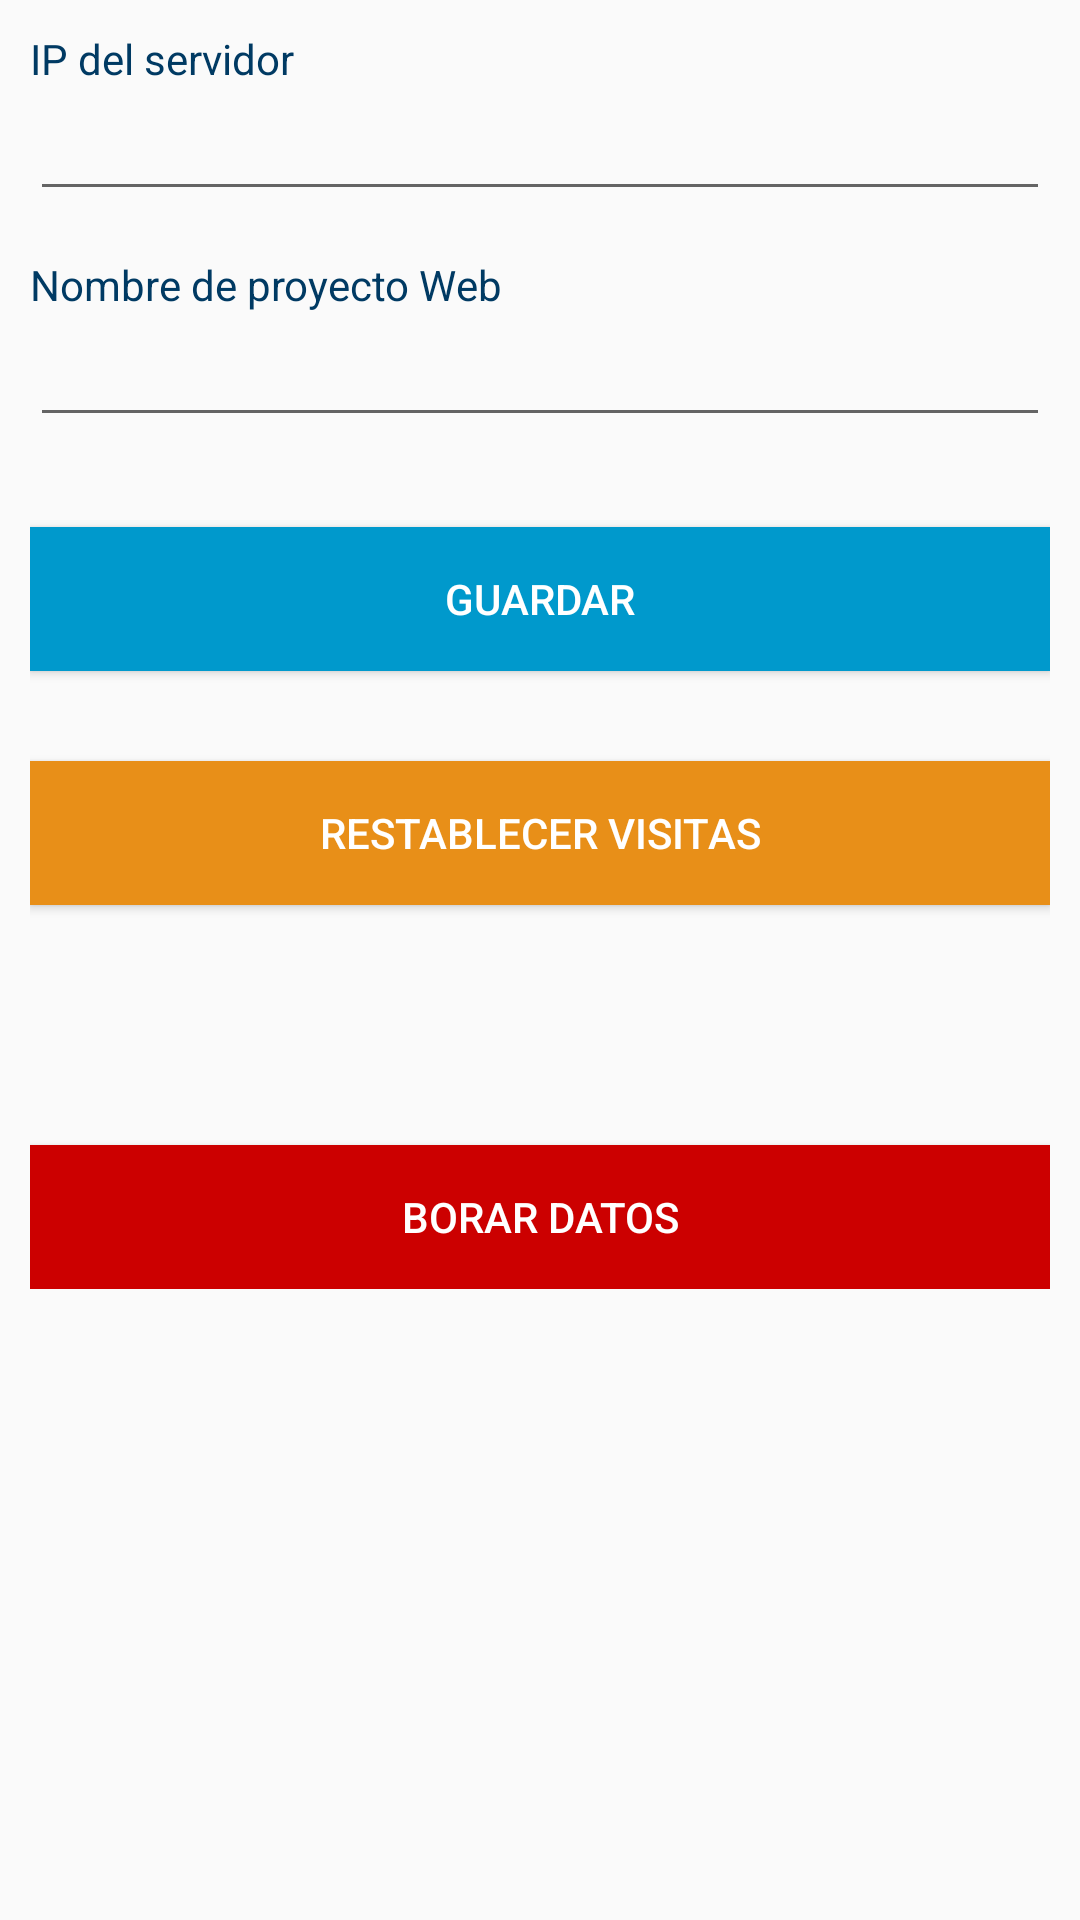

Produce the Android XML layout that renders to this screen, including the resource entries it uses.
<!-- AndroidManifest.xml: application theme AppTheme -->
<!-- res/layout/activity_admin.xml -->
<?xml version="1.0" encoding="utf-8"?>
<LinearLayout xmlns:android="http://schemas.android.com/apk/res/android"
    xmlns:app="http://schemas.android.com/apk/res-auto"
    xmlns:tools="http://schemas.android.com/tools"
    android:layout_width="match_parent"
    android:layout_height="match_parent"
    android:orientation="vertical"
    android:padding="10dp"
    tools:context=".Vistas.AdminActivity">

    <ScrollView
        android:layout_width="match_parent"
        android:layout_height="match_parent">

        <LinearLayout
            android:layout_width="match_parent"
            android:layout_height="wrap_content"
            android:orientation="vertical">

            <TextView
                android:id="@+id/t_ip"
                android:layout_width="match_parent"
                android:layout_height="wrap_content"
                android:text="IP del servidor"
                android:textColor="@color/colorPrimary" />

            <EditText
                android:id="@+id/e_ip"
                android:layout_width="match_parent"
                android:layout_height="wrap_content"
                android:ems="10"
                android:inputType="textPersonName" />

            <TextView
                android:id="@+id/t_ruta_web"
                android:layout_width="match_parent"
                android:layout_height="wrap_content"
                android:layout_marginTop="15dp"
                android:text="Nombre de proyecto Web"
                android:textColor="@color/colorPrimary" />

            <EditText
                android:id="@+id/e_ruta_web"
                android:layout_width="match_parent"
                android:layout_height="wrap_content"
                android:ems="10"
                android:inputType="textPersonName" />

            <Button
                android:id="@+id/b_guardar_settings"
                android:layout_width="match_parent"
                android:layout_height="wrap_content"
                android:layout_marginTop="30dp"
                android:background="@android:color/holo_blue_dark"
                android:text="Guardar"
                android:textColor="#ffffff" />

            <Button
                android:id="@+id/b_desbloquear_visitas"
                android:layout_width="match_parent"
                android:layout_height="wrap_content"
                android:layout_marginTop="30dp"
                android:background="@color/colorTitulosText"
                android:text="Restablecer Visitas"
                android:textColor="#ffffff" />

            <Button
                android:id="@+id/b_borrar_datos"
                android:layout_width="match_parent"
                android:layout_height="wrap_content"
                android:layout_marginTop="80dp"
                android:background="@android:color/holo_red_dark"
                android:text="Borar Datos"
                android:textColor="#ffffff" />
        </LinearLayout>
    </ScrollView>

</LinearLayout>
<!-- resources referenced by this layout -->
<resources>
  <color name="colorPrimary">#003a63</color>
  <color name="colorTitulosText">#e88f18</color>
  <style name="AppTheme" parent="Theme.AppCompat.Light.DarkActionBar">
          
          <item name="colorPrimary">@color/colorPrimary</item>
          <item name="colorPrimaryDark">@color/colorPrimaryDark</item>
          <item name="colorAccent">@color/colorAccent</item>
      </style>
  <color name="colorPrimaryDark">#008080</color>
  <color name="colorAccent">#fec00f</color>
</resources>
